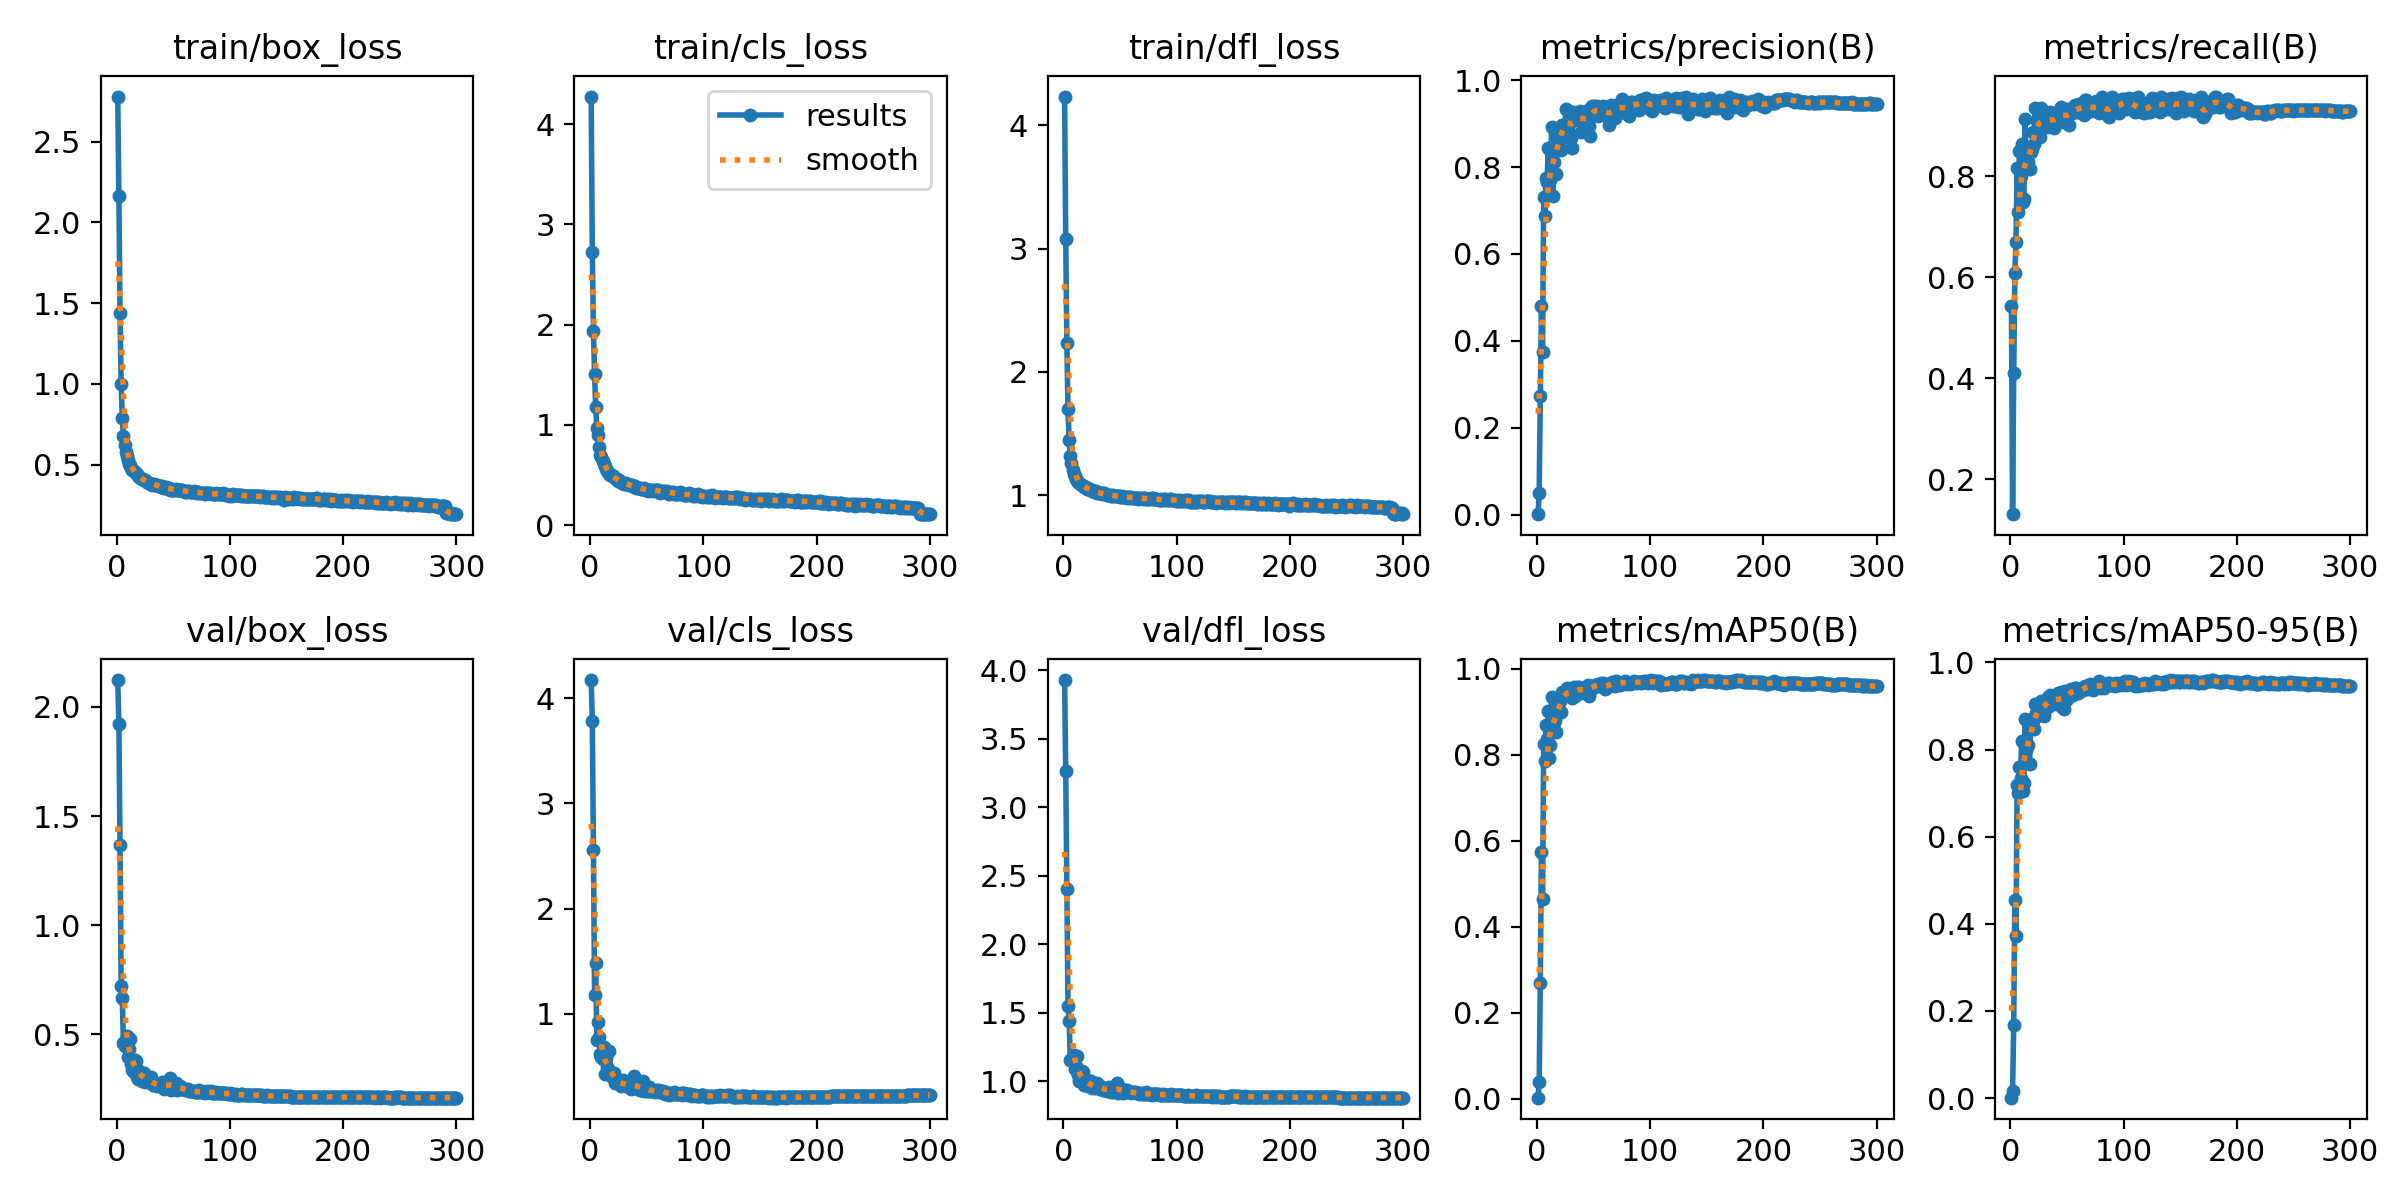

Source data for this figure (header and first rows):
epoch, train/box_loss, train/cls_loss, train/dfl_loss, metrics/precision(B), metrics/recall(B), metrics/mAP50(B), metrics/mAP50-95(B), val/box_loss, val/cls_loss, val/dfl_loss, lr/pg0, lr/pg1, lr/pg2
1, 2.779, 4.275, 4.234, 0.00076, 0.5429, 0.00259, 0.00081, 2.123, 4.173, 3.927, 0.07048, 0.00328, 0.00328
2, 2.165, 2.721, 3.08, 0.05044, 0.1307, 0.03834, 0.01568, 1.922, 3.788, 3.26, 0.04046, 0.006591, 0.006591
3, 1.437, 1.941, 2.234, 0.2725, 0.4098, 0.2693, 0.1678, 1.367, 2.557, 2.402, 0.01042, 0.009881, 0.009881
4, 0.9973, 1.51, 1.697, 0.4797, 0.6087, 0.574, 0.4539, 0.7206, 1.183, 1.548, 0.009901, 0.009901, 0.009901
5, 0.7915, 1.18, 1.45, 0.375, 0.6689, 0.4636, 0.3713, 0.664, 1.486, 1.44, 0.009868, 0.009868, 0.009868
6, 0.6783, 0.9682, 1.317, 0.7309, 0.8163, 0.8247, 0.7195, 0.4613, 0.747, 1.155, 0.009835, 0.009835, 0.009835
7, 0.623, 0.9004, 1.263, 0.6863, 0.7294, 0.7845, 0.6995, 0.4462, 0.9227, 1.153, 0.009802, 0.009802, 0.009802
8, 0.5797, 0.7795, 1.204, 0.7752, 0.8495, 0.8701, 0.7608, 0.4569, 0.78, 1.162, 0.009769, 0.009769, 0.009769
9, 0.5519, 0.7023, 1.169, 0.7656, 0.801, 0.8366, 0.7337, 0.4924, 0.6212, 1.191, 0.009736, 0.009736, 0.009736
10, 0.5302, 0.6858, 1.156, 0.8437, 0.8645, 0.9012, 0.8204, 0.3951, 0.5903, 1.086, 0.009703, 0.009703, 0.009703
11, 0.5049, 0.6443, 1.133, 0.7413, 0.7488, 0.7915, 0.7056, 0.4304, 0.5672, 1.109, 0.00967, 0.00967, 0.00967
12, 0.498, 0.6068, 1.113, 0.7698, 0.7544, 0.8218, 0.723, 0.4786, 0.6805, 1.182, 0.009637, 0.009637, 0.009637
13, 0.4782, 0.5915, 1.105, 0.8929, 0.9131, 0.9346, 0.8707, 0.3616, 0.4299, 1.045, 0.009604, 0.009604, 0.009604
14, 0.4689, 0.5638, 1.102, 0.7331, 0.8369, 0.8594, 0.7995, 0.3366, 0.5828, 1.002, 0.009571, 0.009571, 0.009571
15, 0.462, 0.5381, 1.091, 0.8118, 0.8228, 0.8746, 0.8109, 0.3267, 0.4895, 0.9999, 0.009538, 0.009538, 0.009538
16, 0.4573, 0.5324, 1.086, 0.8488, 0.8276, 0.88, 0.8094, 0.3833, 0.4729, 1.076, 0.009505, 0.009505, 0.009505
17, 0.4462, 0.5116, 1.079, 0.7851, 0.8151, 0.8533, 0.7659, 0.3793, 0.6465, 1.064, 0.009472, 0.009472, 0.009472
18, 0.4435, 0.504, 1.071, 0.8835, 0.8477, 0.9158, 0.8657, 0.3029, 0.4193, 0.9698, 0.009439, 0.009439, 0.009439
19, 0.4299, 0.498, 1.065, 0.8824, 0.8532, 0.916, 0.8694, 0.2949, 0.398, 0.9688, 0.009406, 0.009406, 0.009406
20, 0.4244, 0.4934, 1.065, 0.86, 0.8869, 0.9244, 0.8655, 0.3296, 0.4017, 1.011, 0.009373, 0.009373, 0.009373
21, 0.4156, 0.4803, 1.052, 0.8386, 0.8633, 0.8994, 0.8479, 0.3171, 0.4392, 0.9921, 0.00934, 0.00934, 0.00934
22, 0.4137, 0.467, 1.052, 0.8957, 0.9348, 0.946, 0.9046, 0.2871, 0.3409, 0.9613, 0.009307, 0.009307, 0.009307
23, 0.4103, 0.4654, 1.047, 0.8961, 0.8819, 0.9366, 0.8843, 0.3241, 0.3569, 1.003, 0.009274, 0.009274, 0.009274
24, 0.407, 0.457, 1.044, 0.887, 0.9093, 0.9427, 0.8764, 0.3207, 0.3606, 1.002, 0.009241, 0.009241, 0.009241
25, 0.4036, 0.4453, 1.038, 0.8824, 0.9189, 0.938, 0.8926, 0.2818, 0.3454, 0.9474, 0.009208, 0.009208, 0.009208
26, 0.3978, 0.4487, 1.034, 0.9347, 0.877, 0.9449, 0.8924, 0.2981, 0.3425, 0.9618, 0.009175, 0.009175, 0.009175
27, 0.3907, 0.4298, 1.031, 0.9302, 0.9346, 0.9554, 0.9126, 0.2865, 0.3107, 0.9579, 0.009142, 0.009142, 0.009142
28, 0.3891, 0.4187, 1.026, 0.9149, 0.9178, 0.9455, 0.901, 0.2797, 0.3201, 0.9515, 0.009109, 0.009109, 0.009109
29, 0.388, 0.4223, 1.033, 0.9044, 0.9031, 0.9513, 0.9044, 0.292, 0.3714, 0.9683, 0.009076, 0.009076, 0.009076
30, 0.3808, 0.4137, 1.021, 0.8664, 0.9032, 0.9369, 0.877, 0.306, 0.355, 0.9866, 0.009043, 0.009043, 0.009043
31, 0.3778, 0.4095, 1.018, 0.8444, 0.9121, 0.9328, 0.8905, 0.2815, 0.3481, 0.9504, 0.00901, 0.00901, 0.00901
32, 0.3815, 0.4234, 1.02, 0.927, 0.8976, 0.9476, 0.9104, 0.2671, 0.3132, 0.9442, 0.008977, 0.008977, 0.008977
33, 0.3819, 0.4149, 1.017, 0.9113, 0.9065, 0.9567, 0.9204, 0.2681, 0.3106, 0.941, 0.008944, 0.008944, 0.008944
34, 0.3748, 0.3986, 1.014, 0.9083, 0.9172, 0.9366, 0.8991, 0.2779, 0.3287, 0.9555, 0.008911, 0.008911, 0.008911
35, 0.3771, 0.4018, 1.015, 0.9098, 0.9265, 0.9573, 0.9242, 0.2693, 0.2998, 0.9357, 0.008878, 0.008878, 0.008878
36, 0.3742, 0.3974, 1.015, 0.9245, 0.9196, 0.9543, 0.9224, 0.261, 0.2868, 0.9345, 0.008845, 0.008845, 0.008845
37, 0.3693, 0.4017, 1.007, 0.9185, 0.9035, 0.957, 0.9195, 0.2732, 0.319, 0.9439, 0.008812, 0.008812, 0.008812
38, 0.3669, 0.3885, 1.005, 0.9279, 0.9078, 0.9506, 0.9167, 0.2628, 0.3005, 0.9311, 0.008779, 0.008779, 0.008779
39, 0.3612, 0.3811, 1.001, 0.8817, 0.8954, 0.9441, 0.9074, 0.2668, 0.4119, 0.934, 0.008746, 0.008746, 0.008746
40, 0.3659, 0.3921, 1.003, 0.9139, 0.9174, 0.953, 0.905, 0.2789, 0.3018, 0.9589, 0.008713, 0.008713, 0.008713
41, 0.3614, 0.369, 1.002, 0.9149, 0.9125, 0.9473, 0.9095, 0.2749, 0.3179, 0.9495, 0.00868, 0.00868, 0.00868
42, 0.3569, 0.3684, 0.9974, 0.9217, 0.9173, 0.9558, 0.9304, 0.2487, 0.2813, 0.9215, 0.008647, 0.008647, 0.008647
43, 0.3558, 0.3759, 0.9963, 0.8933, 0.916, 0.9432, 0.9075, 0.2658, 0.311, 0.9375, 0.008614, 0.008614, 0.008614
44, 0.3643, 0.3679, 1.004, 0.9226, 0.9342, 0.9593, 0.9281, 0.2553, 0.2778, 0.924, 0.008581, 0.008581, 0.008581
45, 0.3553, 0.3664, 0.9961, 0.9311, 0.9368, 0.963, 0.9315, 0.2559, 0.273, 0.93, 0.008548, 0.008548, 0.008548
46, 0.3532, 0.3613, 0.9981, 0.8938, 0.9068, 0.9368, 0.8986, 0.2757, 0.3449, 0.9486, 0.008515, 0.008515, 0.008515
47, 0.3463, 0.3641, 0.9947, 0.8704, 0.9155, 0.9481, 0.8927, 0.2997, 0.3562, 0.9841, 0.008482, 0.008482, 0.008482
48, 0.3514, 0.3729, 0.9959, 0.9362, 0.9311, 0.9607, 0.9353, 0.245, 0.2674, 0.9157, 0.008449, 0.008449, 0.008449
49, 0.3467, 0.3507, 0.9913, 0.9407, 0.9108, 0.9584, 0.913, 0.2776, 0.2959, 0.955, 0.008416, 0.008416, 0.008416
50, 0.3467, 0.3506, 0.9846, 0.9403, 0.9327, 0.9575, 0.9161, 0.2644, 0.2703, 0.9383, 0.008383, 0.008383, 0.008383
51, 0.3463, 0.3452, 0.9889, 0.9354, 0.9221, 0.9613, 0.9346, 0.2538, 0.2672, 0.9289, 0.00835, 0.00835, 0.00835
52, 0.3505, 0.3526, 0.9924, 0.9291, 0.9013, 0.9631, 0.9278, 0.2769, 0.2994, 0.9433, 0.008317, 0.008317, 0.008317
53, 0.3461, 0.3499, 0.9871, 0.9403, 0.9227, 0.9618, 0.9376, 0.2461, 0.2646, 0.9164, 0.008284, 0.008284, 0.008284
54, 0.3438, 0.3525, 0.9854, 0.9186, 0.9254, 0.9637, 0.9396, 0.2497, 0.2626, 0.9186, 0.008251, 0.008251, 0.008251
55, 0.3416, 0.3551, 0.985, 0.9253, 0.9281, 0.9608, 0.9257, 0.2586, 0.2675, 0.9293, 0.008218, 0.008218, 0.008218
56, 0.3438, 0.3458, 0.981, 0.9252, 0.9378, 0.96, 0.9295, 0.2612, 0.2681, 0.9351, 0.008185, 0.008185, 0.008185
57, 0.3415, 0.3534, 0.9867, 0.9365, 0.9419, 0.9663, 0.9408, 0.2526, 0.26, 0.9194, 0.008152, 0.008152, 0.008152
58, 0.3452, 0.3544, 0.9895, 0.9415, 0.9264, 0.966, 0.9405, 0.2504, 0.2619, 0.9242, 0.008119, 0.008119, 0.008119
59, 0.3374, 0.3491, 0.9814, 0.9272, 0.9286, 0.9585, 0.9312, 0.2494, 0.2762, 0.9203, 0.008086, 0.008086, 0.008086
60, 0.3338, 0.3496, 0.9831, 0.9321, 0.9266, 0.9529, 0.9292, 0.2445, 0.2786, 0.9159, 0.008053, 0.008053, 0.008053
... 240 more rows
